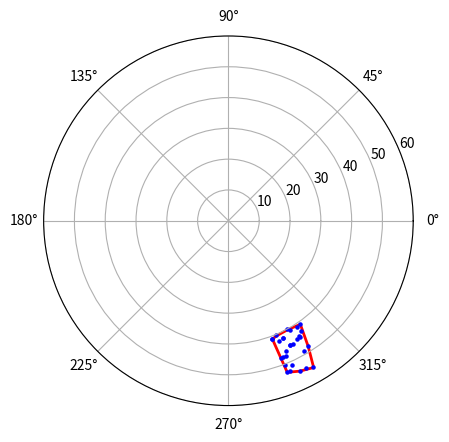

Generate this figure with matplotlib:
#!/usr/bin/env python
# -*- coding:utf-8 _*-  
"""
[redacted]
@license: MIT Licence
@file: plot_convex_hull_polar.py
@time: 2020/10/18
"""

from matplotlib import pyplot as plt
import numpy as np
from scipy.spatial import ConvexHull
from matplotlib.collections import PolyCollection

fig = plt.figure()
ax1 = fig.add_subplot(111, projection='polar')

# generating some data:
C = np.random.rand(30) * 15 + 40
h = np.random.rand(30) * 15 + 290
h = np.radians(h)  # convert values of the angle from degrees to radians

# following scipy example
points = np.array([p for p in zip(h, C)])
hull = ConvexHull(points)
for i in [points[hull.vertices, :]]:
    print(i)

ax1.scatter(h, C, s=5, marker='o', color='b')

# adding the convex hull to ax1 as a PolyCollection:
ax1.add_collection(PolyCollection(
    [points[hull.vertices, :]],
    edgecolors='r',
    facecolors='w',
    linewidths=2,
    zorder=-1,
))

ax1.set_rmax(60)

plt.show()
